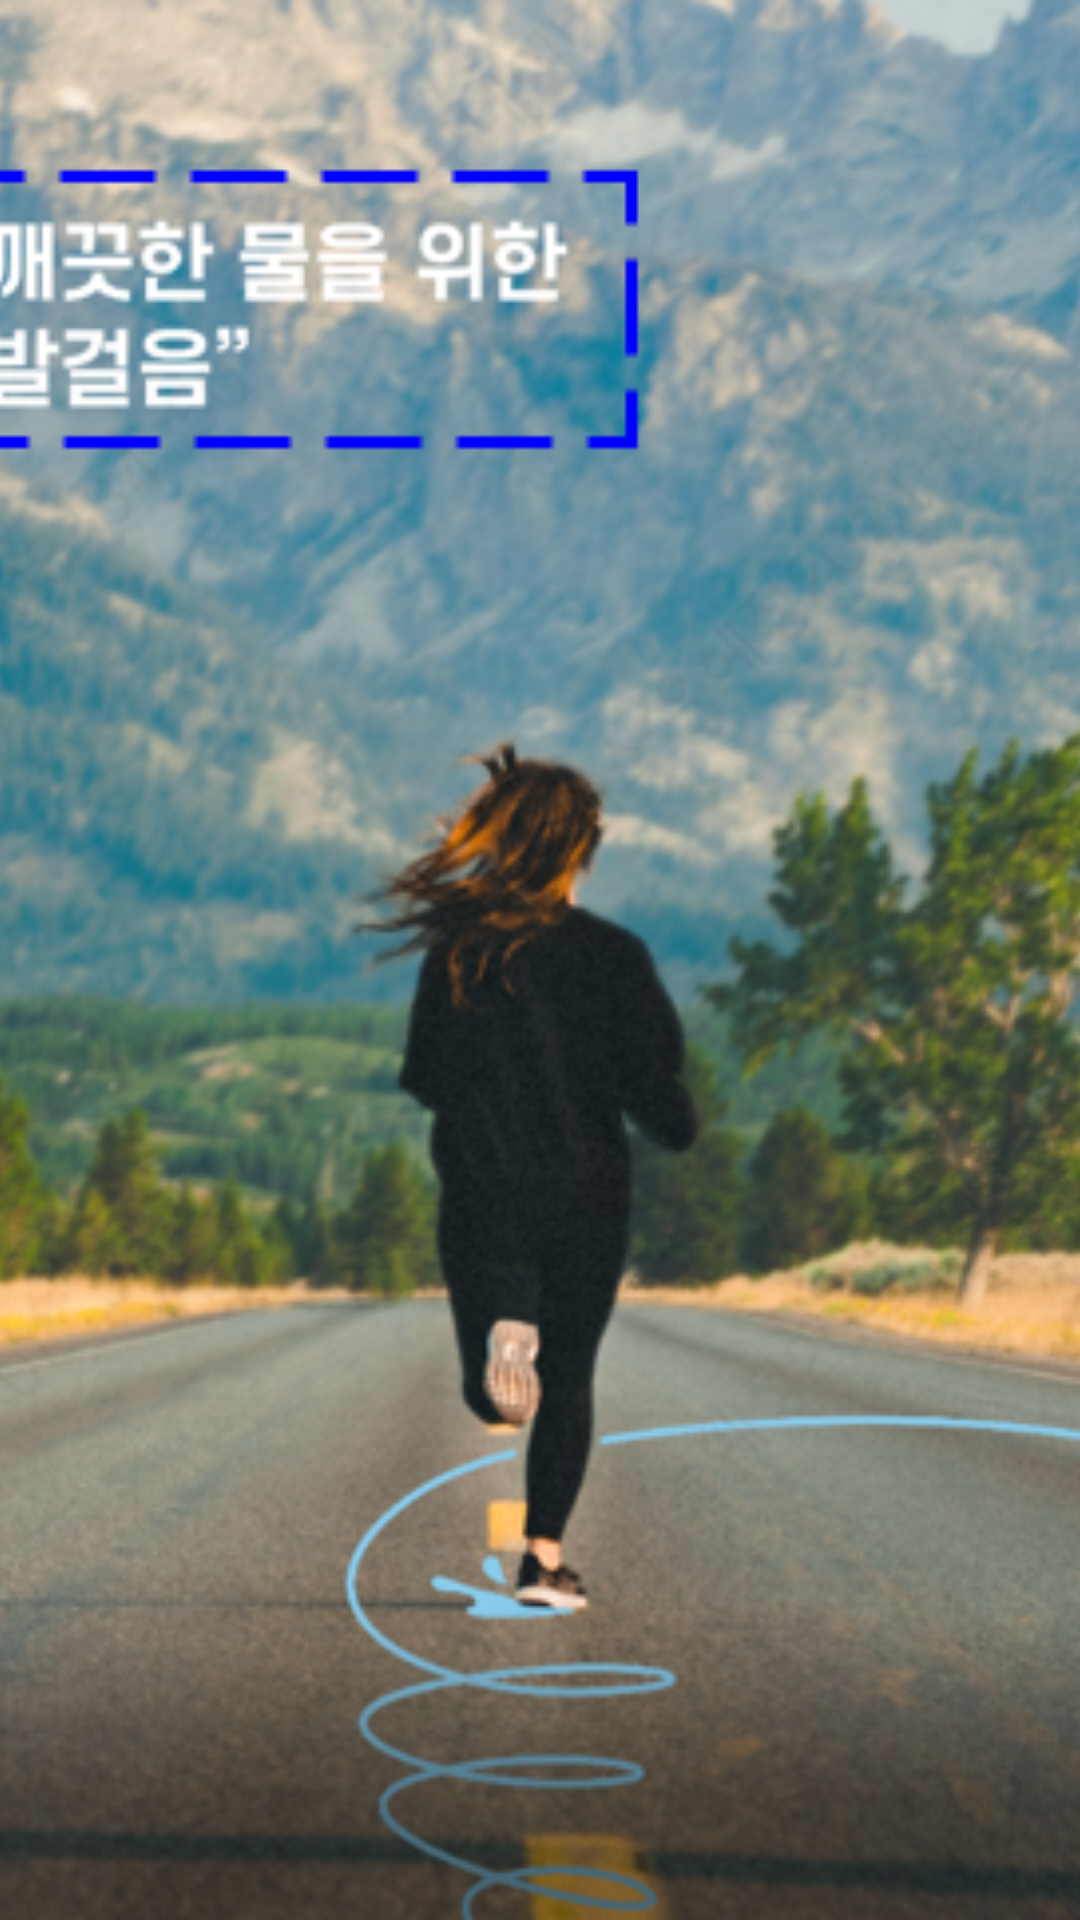

The Android layout XML behind this screen, and the referenced resources:
<!-- AndroidManifest.xml: application theme Theme.Awesome_Step_Event -->
<!-- res/layout/activity_intro.xml -->
<?xml version="1.0" encoding="utf-8"?>
<RelativeLayout xmlns:android="http://schemas.android.com/apk/res/android"
    xmlns:app="http://schemas.android.com/apk/res-auto"
    xmlns:tools="http://schemas.android.com/tools"
    android:layout_width="match_parent"
    android:layout_height="match_parent"
    tools:context=".view.IntroActivity">

    <ImageView
        android:id="@+id/intro_iv_splash02"
        android:layout_width="match_parent"
        android:layout_height="match_parent"
        android:src="@drawable/splash02"
        android:scaleType="centerCrop"/>

    <ImageView
        android:id="@+id/intro_iv_splash01"
        android:layout_width="match_parent"
        android:layout_height="match_parent"
        android:src="@drawable/splash01"
        android:scaleType="centerCrop"/>

</RelativeLayout>
<!-- resources referenced by this layout -->
<resources>
  <!-- drawable splash01: png bitmap (drawable, 411613 bytes) -->
  <!-- drawable splash02: png bitmap (drawable, 375220 bytes) -->
  <style name="Theme.Awesome_Step_Event" parent="Theme.MaterialComponents.DayNight.NoActionBar">
          
          <item name="colorPrimary">@color/main</item>
          <item name="colorPrimaryVariant">@color/main</item>
          <item name="colorOnPrimary">@color/white</item>
          
          <item name="colorSecondary">@color/purple_500</item>
          <item name="colorSecondaryVariant">@color/purple_700</item>
          <item name="colorOnSecondary">@color/black</item>
          
          <item name="android:statusBarColor" tools:targetApi="l">?attr/colorPrimaryVariant</item>
          
      </style>
  <color name="main">#ff30c9de</color>
  <color name="white">#FFFFFFFF</color>
  <color name="purple_500">#FF6200EE</color>
  <color name="purple_700">#FF3700B3</color>
  <color name="black">#FF000000</color>
</resources>
